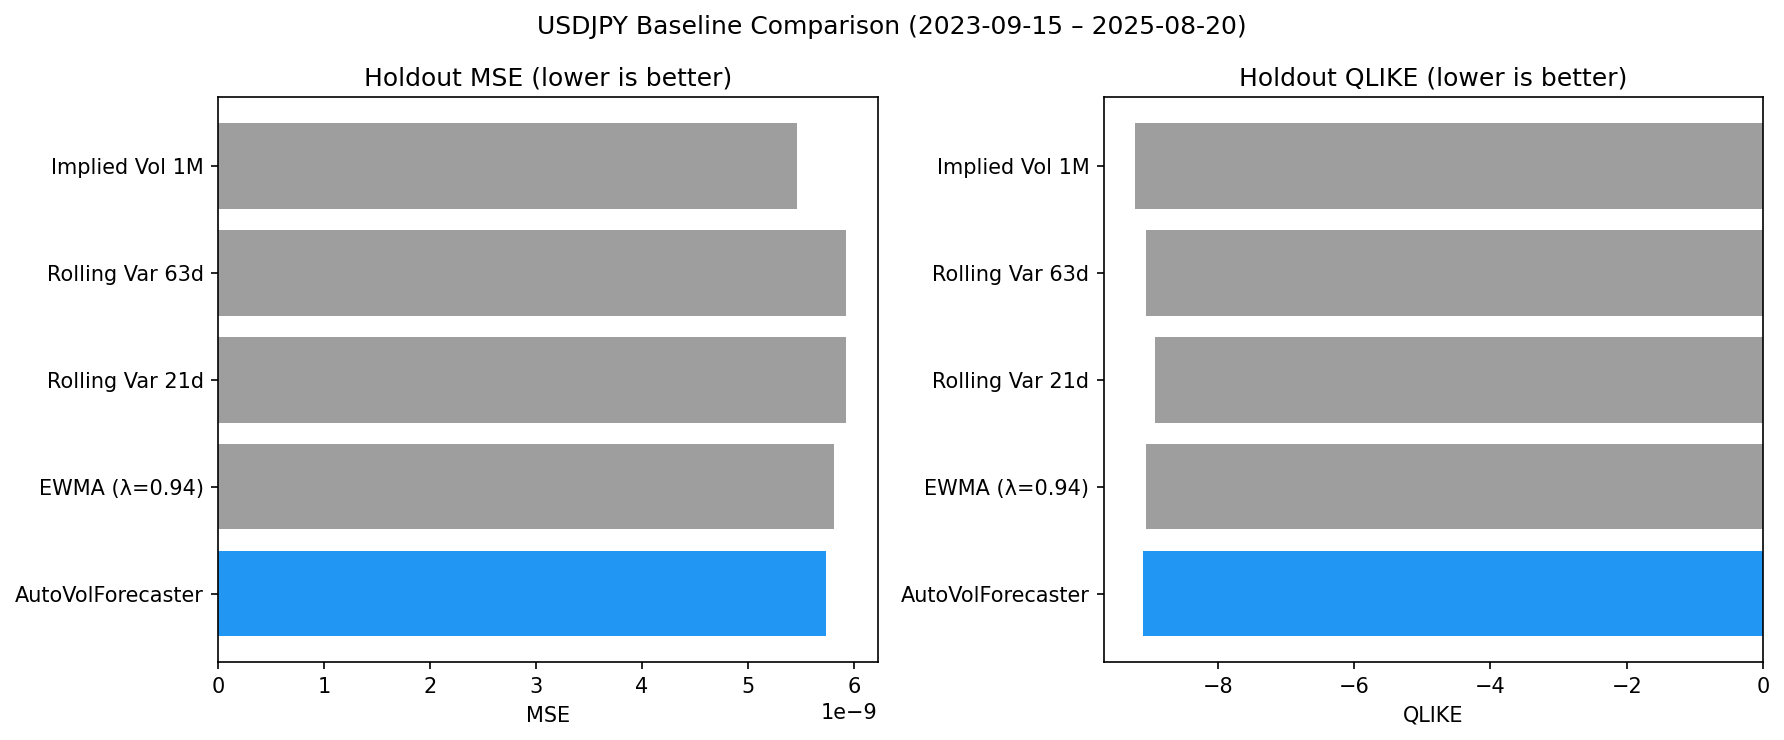

Source data for this figure (header and first rows):
model, n, mse, qlike, mae, mz_alpha, mz_beta, mz_r2, mz_efficient, vol_ann_mean
AutoVolForecaster, 504, 5.741513977520127e-09, -9.096, 4.3269829092935374e-05, 1.695502132650914e-05, 0.6152, 0.02024, True, 9.666
EWMA (λ=0.94), 504, 5.810766068649405e-09, -9.057, 4.394932556357409e-05, 2.0706764337142113e-05, 0.4982, 0.01579, False, 9.828
Rolling Var 21d, 504, 5.928341908602801e-09, -8.929, 4.320217631519103e-05, 2.6347018813319704e-05, 0.377, 0.01134, False, 9.485
Rolling Var 63d, 504, 5.921818239847505e-09, -9.049, 4.3911364853159546e-05, 3.1243291939295396e-05, 0.2434, 0.002212, False, 9.843
Implied Vol 1M, 504, 5.465894277134216e-09, -9.211, 4.2981540278476316e-05, -1.5668359273318547e-05, 1.36, 0.06366, True, 10.1
